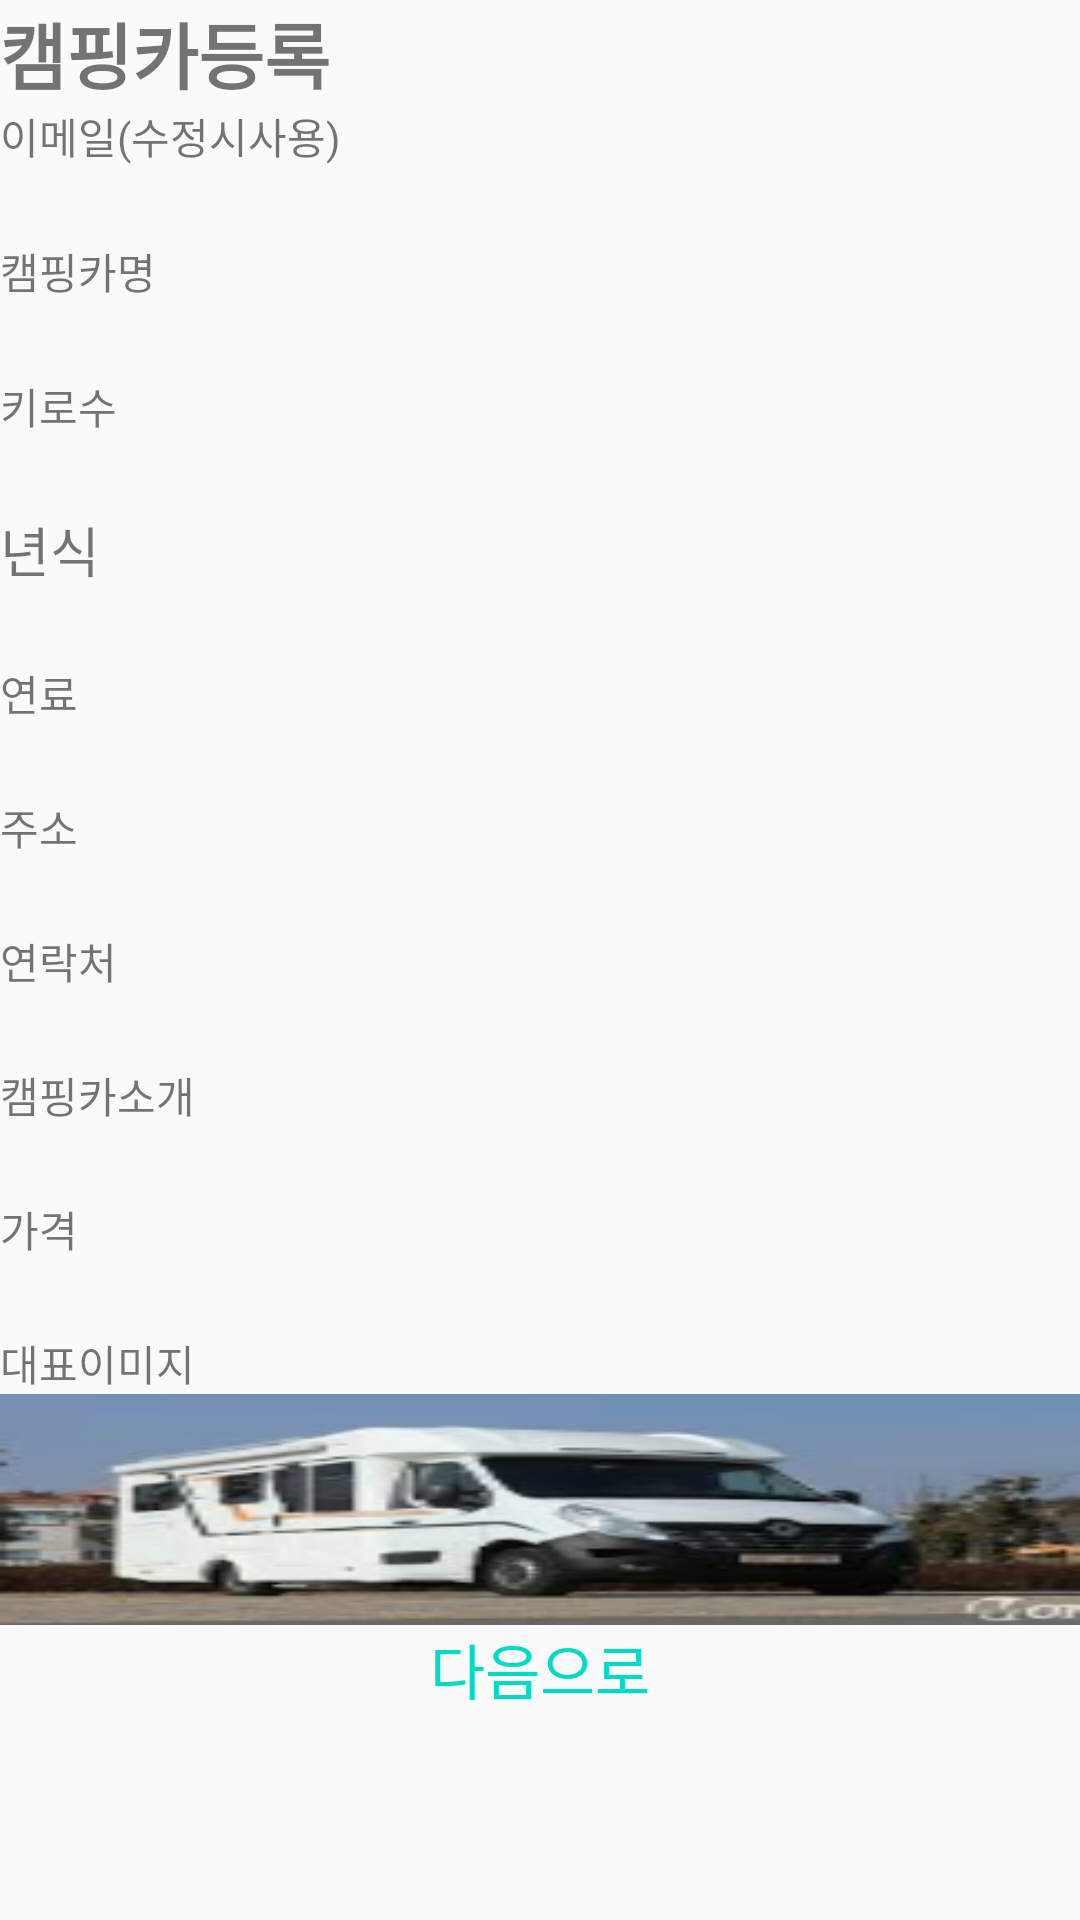

Android layout source for this screen:
<!-- AndroidManifest.xml: application theme AppTheme -->
<!-- res/layout/activity_register.xml -->
<?xml version="1.0" encoding="utf-8"?>
<ScrollView xmlns:android="http://schemas.android.com/apk/res/android"
    xmlns:app="http://schemas.android.com/apk/res-auto"
    xmlns:tools="http://schemas.android.com/tools"
    android:layout_width="match_parent"
    android:layout_height="match_parent"
    android:layout_weight="1"
    tools:context=".Fragment.MyFragment">

    <TableLayout
        android:layout_width="match_parent"
        android:layout_height="wrap_content"
        android:layout_weight="1"
         >

        <TableRow
            android:layout_width="match_parent"
            android:layout_height="wrap_content"
            android:layout_weight="1">

            <TextView
                android:id="@+id/registerTv"
                android:layout_width="wrap_content"
                android:layout_height="wrap_content"
                android:layout_weight="1"
                android:text="캠핑카등록"
                android:textSize="24sp"
                android:textStyle="bold" />
        </TableRow>

        <TableRow
            android:layout_width="match_parent"
            android:layout_height="wrap_content">

            <TextView
                android:id="@+id/em"
                android:layout_width="match_parent"
                android:layout_height="wrap_content"
                android:layout_weight="1"
                android:text="이메일(수정시사용)" />
        </TableRow>
        <TableRow
            android:layout_width="match_parent"
            android:layout_height="wrap_content">

            <EditText
                android:id="@+id/email"
                android:layout_width="match_parent"
                android:layout_height="wrap_content"
                android:layout_weight="1"
                android:background="@drawable/custom_edittxt"
                android:inputType="textPersonName" />
        </TableRow>

        <TableRow
            android:layout_width="match_parent"
            android:layout_height="wrap_content">

            <TextView
                android:id="@+id/nameTv"
                android:layout_width="wrap_content"
                android:layout_height="wrap_content"
                android:text="@string/carNm"
                />
        </TableRow>
        <TableRow
            android:layout_width="match_parent"
            android:layout_height="wrap_content">

            <EditText
                android:id="@+id/carNm"
                android:layout_width="wrap_content"
                android:layout_height="wrap_content"
                android:layout_weight="1"
                android:background="@drawable/custom_edittxt"
                android:inputType="textPersonName" />
        </TableRow>
        <TableRow>
            <TextView
                android:id="@+id/useridTv"
                android:layout_width="wrap_content"
                android:layout_height="wrap_content"
                android:text="@string/carKm"  />
        </TableRow>
        <TableRow >

            <EditText
                android:id="@+id/carKm"
                android:layout_width="wrap_content"
                android:layout_height="wrap_content"
                android:layout_weight="1"
                android:background="@drawable/custom_edittxt"
                android:inputType="number" />
        </TableRow>
        <TableRow>
            <TextView
                android:id="@+id/pwTv"
                android:layout_width="wrap_content"
                android:layout_height="wrap_content"
                android:text="@string/carYear"
                android:textSize="18sp"  />
        </TableRow>
        <TableRow >

            <EditText
                android:id="@+id/carYear"
                android:layout_width="253dp"
                android:layout_height="wrap_content"
                android:layout_weight="1"
                android:background="@drawable/custom_edittxt"
                android:inputType="number" />
        </TableRow>

        <TableRow>

            <TextView
                android:id="@+id/pwChkTv"
                android:layout_width="wrap_content"
                android:layout_height="wrap_content"
                android:inputType="textPersonName"
                android:text="@string/carFuel"  />
        </TableRow>
        <TableRow >

            <EditText
                android:id="@+id/carFuel"
                android:layout_width="wrap_content"
                android:layout_height="wrap_content"
                android:layout_weight="1"
                android:background="@drawable/custom_edittxt"
                android:inputType="textPersonName"
                android:textCursorDrawable="@drawable/edittxt_cursor" />
        </TableRow>

        <TableRow>

            <TextView
                android:id="@+id/genderTv"
                android:layout_width="wrap_content"
                android:layout_height="wrap_content"
                android:inputType="textPersonName"
                android:text="@string/carAddr"   />
        </TableRow>
        <TableRow >

            <EditText
                android:id="@+id/carAddr"
                android:layout_width="wrap_content"
                android:layout_height="wrap_content"
                android:layout_weight="1"
                android:background="@drawable/custom_edittxt"
                android:inputType="textPersonName" />
        </TableRow>

        <TableRow>

            <TextView
                android:id="@+id/yearsTv"
                android:layout_width="wrap_content"
                android:layout_height="wrap_content"
                android:inputType="textPersonName"
                android:text="@string/carTel"    />
        </TableRow>
        <TableRow >

            <EditText
                android:id="@+id/carTel"
                android:layout_width="wrap_content"
                android:layout_height="wrap_content"
                android:layout_weight="1"
                android:background="@drawable/custom_edittxt"
                android:inputType="number" />
        </TableRow>

        <TableRow>

            <TextView
                android:id="@+id/info"
                android:layout_width="wrap_content"
                android:layout_height="wrap_content"
                android:text="@string/carInfo"
                android:inputType="textPersonName" />
        </TableRow>
        <TableRow >

            <EditText
                android:id="@+id/carInfo"
                android:layout_width="wrap_content"
                android:layout_height="match_parent"
                android:layout_weight="1"
                android:background="@drawable/custom_edittxt"
                android:inputType="textMultiLine" />
        </TableRow>

        <TableRow>

            <TextView
                android:id="@+id/emailTv"
                android:layout_width="wrap_content"
                android:layout_height="wrap_content"
                android:text="@string/carAmt"
                android:inputType="textPersonName" />
        </TableRow>
        <TableRow >

            <EditText
                android:id="@+id/carAmt"
                android:layout_width="wrap_content"
                android:layout_height="wrap_content"
                android:layout_weight="1"
                android:background="@drawable/custom_edittxt"
                android:inputType="textPersonName" />
        </TableRow>

        <TableRow>

            <TextView
                android:id="@+id/img01"
                android:layout_width="wrap_content"
                android:layout_height="wrap_content"
                android:text="대표이미지" />
        </TableRow>
        <TableRow >

            <ImageButton
                android:id="@+id/imgBtn01"
                android:layout_width="252dp"
                android:layout_height="77dp"
                android:layout_weight="1"
                android:background="@drawable/carbtn01"
                android:scaleType="centerCrop"
                android:tooltipText="대표이미지" />
        </TableRow>

        <TableRow>

            <TextView
                android:id="@+id/carOk"
                android:layout_width="wrap_content"
                android:layout_height="wrap_content"
                android:layout_weight="1"
                android:gravity="center"
                android:text="다음으로"
                android:textColor="@color/colorAccent"
                android:textSize="20sp" />
        </TableRow>


    </TableLayout>
</ScrollView>
<!-- resources referenced by this layout -->
<resources>
  <!-- drawable carbtn01: png bitmap (drawable-v24, 35288 bytes) -->
  <string name="carAddr">주소</string>
  <string name="carAmt">가격</string>
  <string name="carFuel">연료</string>
  <string name="carInfo">캠핑카소개</string>
  <string name="carKm">키로수</string>
  <string name="carNm">캠핑카명</string>
  <string name="carTel">연락처</string>
  <string name="carYear">년식</string>
  <style name="AppTheme" parent="Theme.AppCompat.Light.NoActionBar">
          
          <item name="colorPrimary">@color/colorPrimary</item>
          <item name="colorPrimaryDark">@color/colorPrimaryDark</item>
          <item name="colorAccent">@color/colorAccent</item>
      </style>
  <!-- not gathered from this repository: default colours our renderer supplied (Android Studio template values) -->
  <color name="colorPrimary">#FF6200EE</color>
  <color name="colorPrimaryDark">#FF3700B3</color>
  <color name="colorAccent">#FF03DAC5</color>
</resources>
